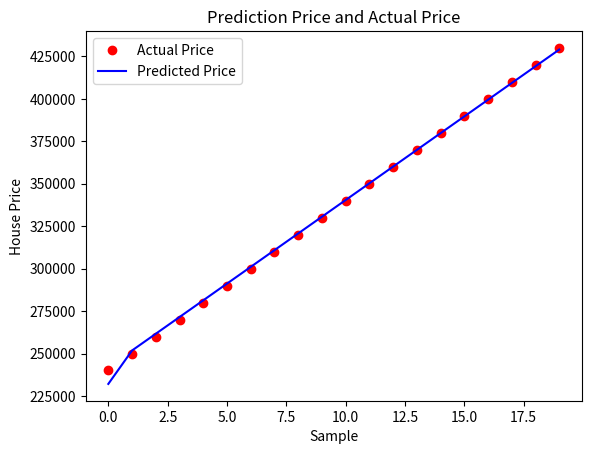

This figure's Python source:
import matplotlib.pyplot as plt
#数据集
X = [[700], [800], [850], [900], [950], [1000], [1050], [1100], [1150], [1200],
     [1250], [1300], [1350], [1400], [1450], [1500], [1550], [1600], [1650], [1700]]

#目标房价
y = [240000, 250000, 260000, 270000, 280000, 290000, 300000, 310000, 320000, 330000,
     340000, 350000, 360000, 370000, 380000, 390000, 400000, 410000, 420000, 430000]

#矩阵乘法
def dot(X, theta):
    if len(X[0]) != len(theta):
        print("矩阵相乘出错")
    result = [0] * len(X)
    for i in range(len(X)):
        result[i] = 0
        for j in range(len(theta)):
            result[i] += X[i][j] * theta[j]
    return result

#归一化数据
def normalize(X):
    mean = sum([row[0] for row in X]) / len(X)
    std = (sum([(row[0] - mean) ** 2 for row in X]) / len(X)) ** 0.5
    return [[(row[0] - mean) / std] for row in X]

def add_bias(X):
    return [[1] + row for row in X]

#线性回归预测
def predict(X, theta):
    return dot(X, theta)

#损失函数
def loss(X, y, theta):
    m = len(y)
    predictions = predict(X, theta)
    return (1 / (2 * m)) * sum([(predictions[i] - y[i]) ** 2 for i in range(m)])

#梯度下降
def grad(X, y, theta, alpha, num_iters):
    m = len(y)
    loss_history = []

    for i in range(num_iters):
        predictions = predict(X, theta)
        errors = [predictions[i] - y[i] for i in range(m)]
        #计算梯度并更新参数
        gradients = [0] * len(theta)
        for j in range(len(theta)):
            gradients[j] = (1 / m) * sum([errors[i] * X[i][j] for i in range(m)])
        theta = [theta[k] - alpha * gradients[k] for k in range(len(theta))]

        loss_history.append(loss(X, y, theta))
    return theta, loss_history

#对比可视化
def show(predictions):
    plt.plot(y, 'ro', label='Actual Price')
    plt.plot(predictions, 'b-', label='Predicted Price')
    plt.xlabel('Sample')
    plt.ylabel('House Price')
    plt.legend()
    plt.title('Prediction Price and Actual Price')
    plt.show()

def main():
    #标准化处理
    X_norm = normalize(X)
    X_bias = add_bias(X_norm)
    #初始化
    theta = [0] * len(X_bias[0])
    alpha = 0.01  #学习率
    num_iters = 1000  #迭代次数

    theta, loss_history = grad(X_bias, y, theta, alpha, num_iters)#模型

    predictions = predict(X_bias, theta)#预测值
    show(predictions)
if __name__=="__main__":
    main()
